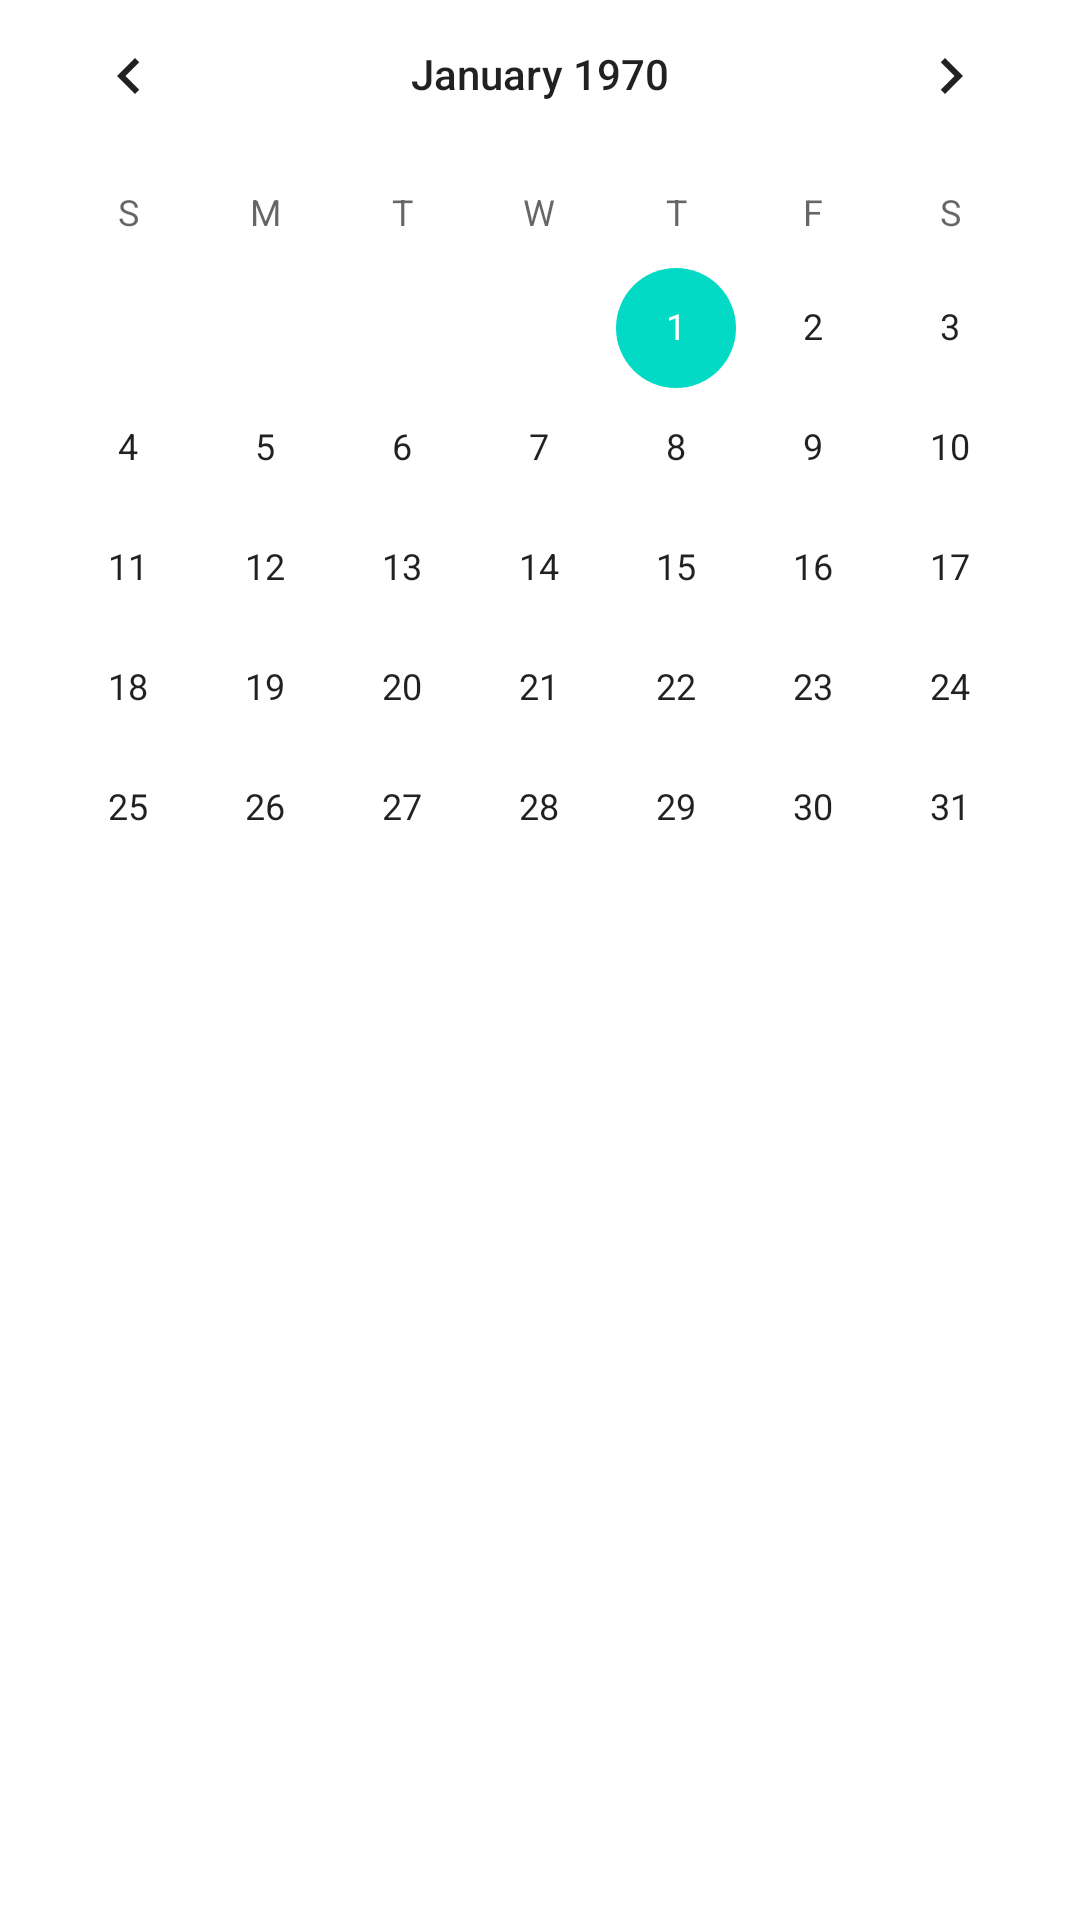

This screen was rendered from an Android layout file. Write that file and the resources it references.
<!-- AndroidManifest.xml: application theme Theme.Calendar_U -->
<!-- res/layout/fragment_start.xml -->
<?xml version="1.0" encoding="utf-8"?>
<androidx.constraintlayout.widget.ConstraintLayout xmlns:android="http://schemas.android.com/apk/res/android"
    xmlns:app="http://schemas.android.com/apk/res-auto"
    xmlns:tools="http://schemas.android.com/tools"
    android:layout_width="match_parent"
    android:layout_height="wrap_content"
    tools:context=".StartFragment">

    <androidx.constraintlayout.widget.Guideline
        android:id="@+id/guideline2"
        android:layout_width="wrap_content"
        android:layout_height="wrap_content"
        android:orientation="horizontal"
        app:layout_constraintGuide_percent="0.5" />

    <CalendarView
        android:id="@+id/calendarView"
        android:layout_width="0dp"
        android:layout_height="wrap_content"
        app:layout_constraintBottom_toTopOf="@+id/guideline2"
        app:layout_constraintEnd_toEndOf="parent"
        app:layout_constraintStart_toStartOf="parent"
        app:layout_constraintTop_toTopOf="parent" />
</androidx.constraintlayout.widget.ConstraintLayout>
<!-- resources referenced by this layout -->
<resources>
  <style name="Theme.Calendar_U" parent="Theme.MaterialComponents.DayNight.DarkActionBar">
          
          <item name="colorPrimary">@color/purple_500</item>
          <item name="colorPrimaryVariant">@color/purple_700</item>
          <item name="colorOnPrimary">@color/white</item>
          
          <item name="colorSecondary">@color/teal_200</item>
          <item name="colorSecondaryVariant">@color/teal_700</item>
          <item name="colorOnSecondary">@color/black</item>
          
          <item name="android:statusBarColor" tools:targetApi="l">?attr/colorPrimaryVariant</item>
          
      </style>
  <!-- not gathered from this repository: default colours our renderer supplied (Android Studio template values) -->
  <color name="purple_500">#FF6200EE</color>
  <color name="purple_700">#FF3700B3</color>
  <color name="teal_200">#FF03DAC5</color>
  <color name="teal_700">#FF018786</color>
  <color name="black">#FF000000</color>
  <color name="white">#FFFFFFFF</color>
</resources>
